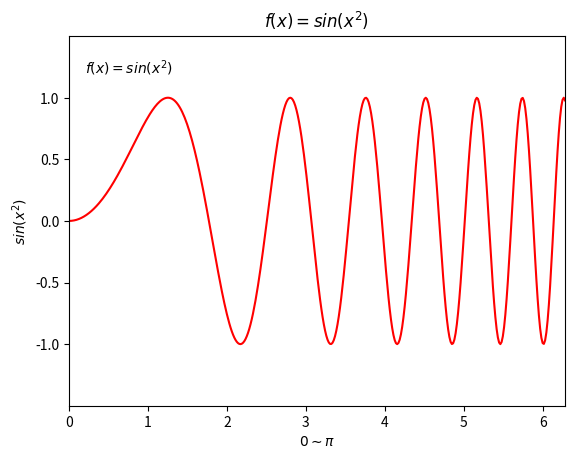

Python code for this plot: (Note: this script raises an exception after producing the figure.)
#coding=utf8
import matplotlib.pyplot as plt
import numpy as np

x = np.linspace(0, 2*np.pi, 400);
y = np.sin(x**2);


plt.close('all');

line = plt.plot(x, y, 'r-');

plt.axis([0, 2*np.pi, 1.5*min(y), 1.5*max(y)]); #设置坐标轴范围

plt.xlabel('$0 \sim \pi$');
plt.ylabel('$sin(x^2)$');
plt.title('$f(x)=sin(x^2)$');
plt.text(0.2, 1.2, '$f(x)=sin(x^2)$');
plt.annotate(xy=((2*np.pi)**0.5/2, 1), xytext=(2.0, 1.3), s='local max', arrowprops=dict(facecolor='black', shrink=0.05));



plt.setp(line, lw=2, color='r', animated=False);

plt.show();
